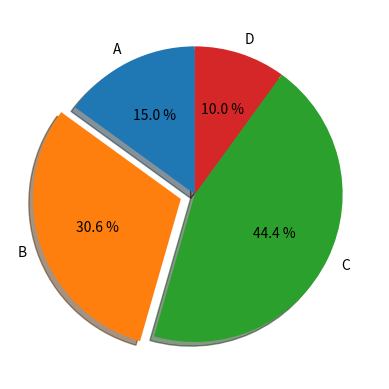

Write Python code to recreate this figure.
import numpy as np
import matplotlib.pyplot as plt
 
labels = 'A', 'B', 'C', 'D'
fracs = [15, 30.55, 44.44, 10]
explode = [0, 0.1, 0, 0]
plt.axes(aspect=1) 
plt.pie(x=fracs, labels=labels, explode=explode,autopct='%3.1f %%',shadow=True, labeldistance=1.1, startangle = 90,pctdistance = 0.6)
plt.show()